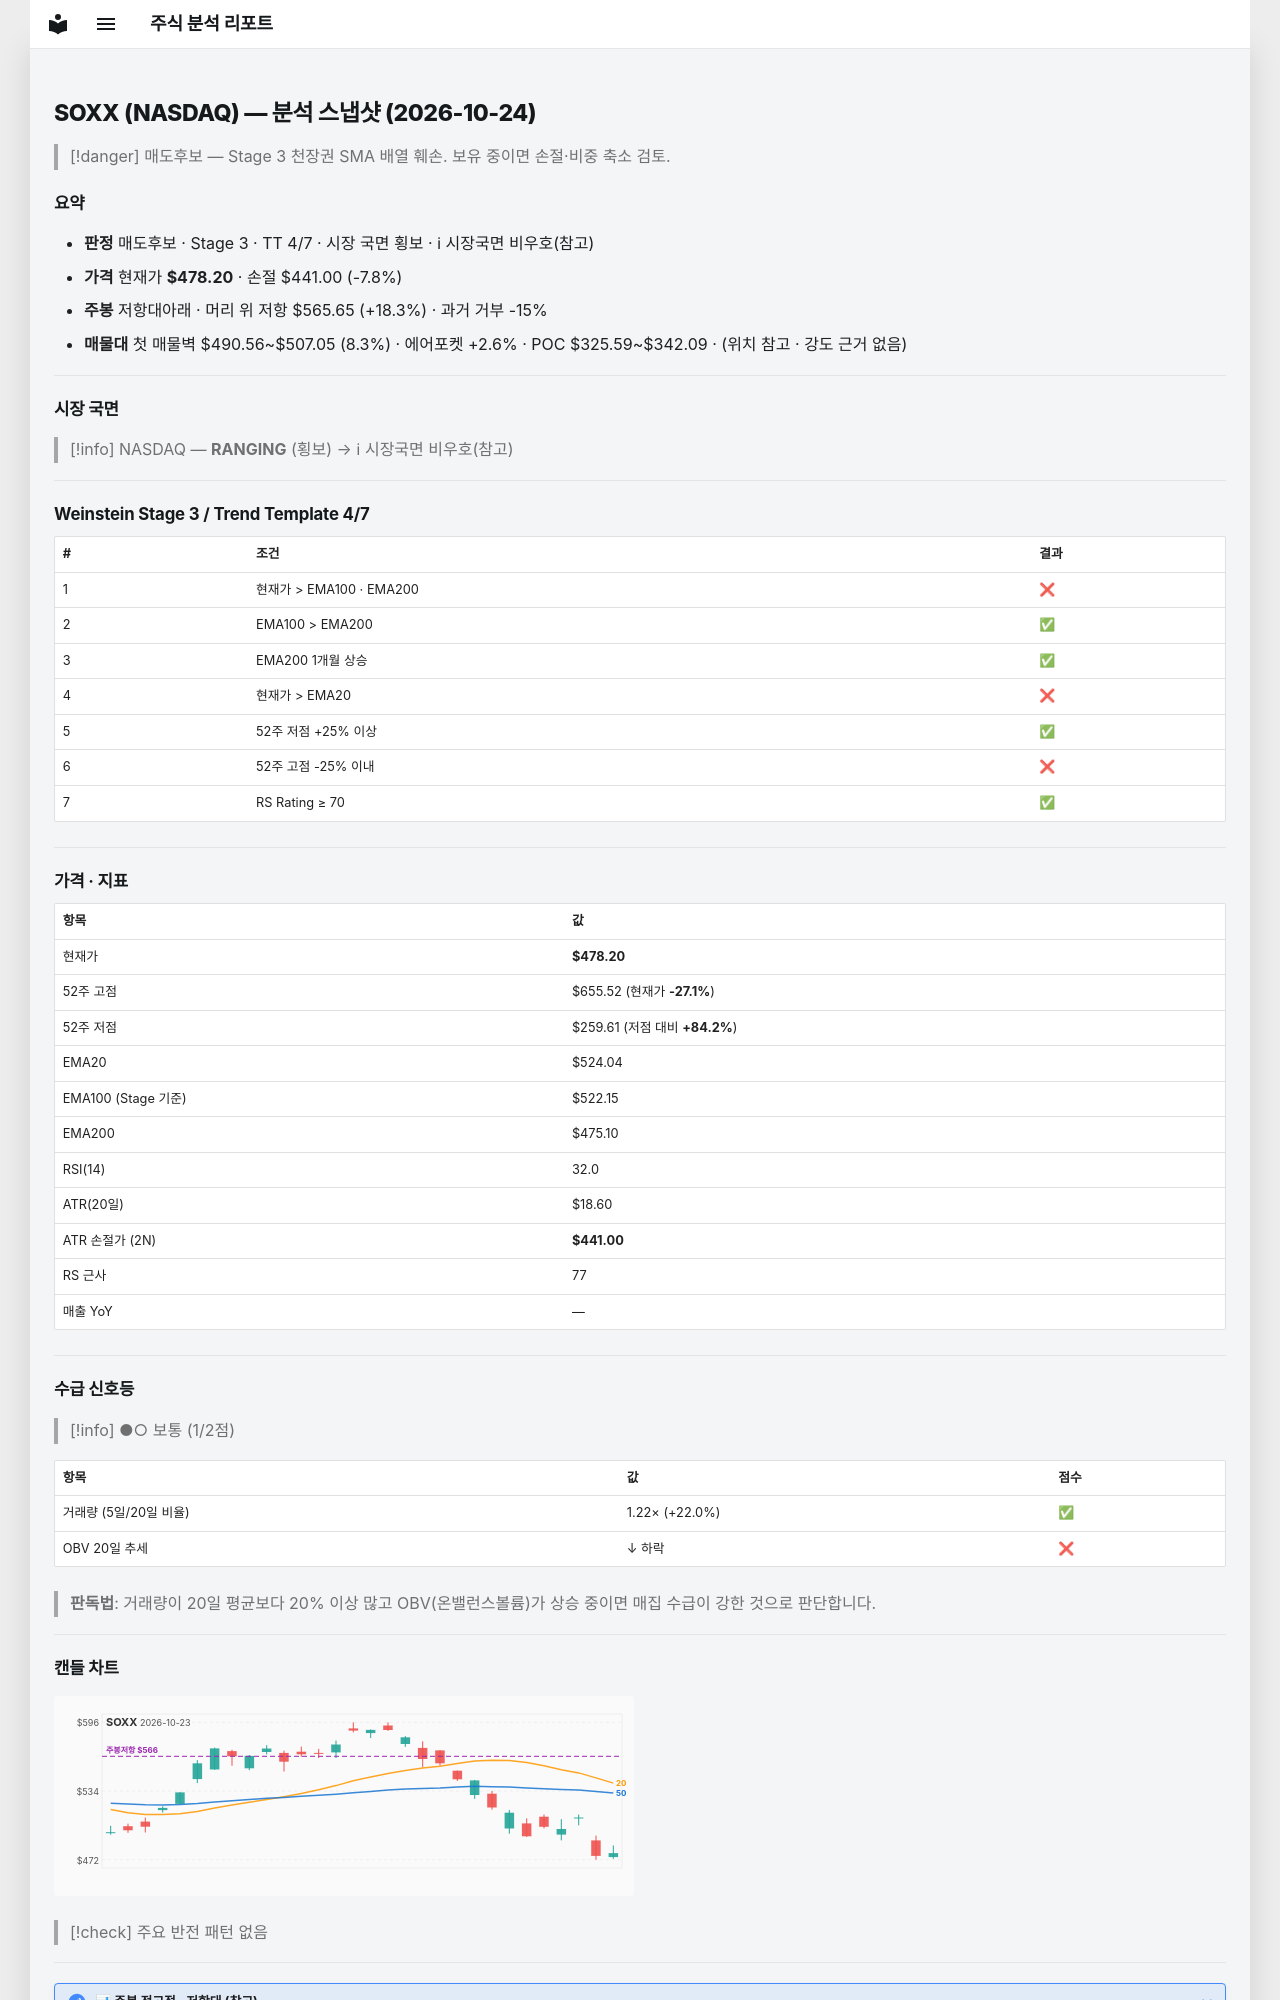

repository: soloandco/stock-reports · page: snapshots/SOXX-2026-10-24/index.html · generator: mkdocs

---
type: analysis-snapshot
title: SOXX 분석 스냅샷
ticker: SOXX
market: NASDAQ
created: 2026-10-24
updated: 2026-10-24
bar-date: 2026-10-23
verdict: 매도후보
real-rr: 2.35
sma50-gap-pct: -8.7
weekly-position: 저항대아래
weekly-overhead-price: 565.65
weekly-overhead-pct: 18.3
stage: 3
trend-template-score: 4
tt-max: 7
ma-set: ema-20-100-200
price: 478.20001220703125
stop-price: 441.003308609682
market-regime: RANGING
supply-demand-score: 1/2
supply-demand-label: 보통
status: tracking
tags:
  - stock-agent
  - watchlist
  - SOXX
  - analysis
related:
  - "[[analysis-template]]"
---

# SOXX (NASDAQ) — 분석 스냅샷 (2026-10-24)

> [!danger] 매도후보 — Stage 3 천장권
> SMA 배열 훼손. 보유 중이면 손절·비중 축소 검토.

## 요약

- **판정** 매도후보 · Stage 3 · TT 4/7 · 시장 국면 횡보 · ℹ 시장국면 비우호(참고)
- **가격** 현재가 **$478.20** · 손절 $441.00 (-7.8%)
- **주봉** 저항대아래 · 머리 위 저항 $565.65 (+18.3%) · 과거 거부 -15%
- **매물대** 첫 매물벽 $490.56~$507.05 (8.3%) · 에어포켓 +2.6% · POC $325.59~$342.09 · (위치 참고 · 강도 근거 없음)

---

## 시장 국면

> [!info] NASDAQ — **RANGING** (횡보) → ℹ 시장국면 비우호(참고)

---

## Weinstein Stage 3 / Trend Template 4/7

| # | 조건 | 결과 |
|---|------|------|
| 1 | 현재가 > EMA100 · EMA200 | ❌ |
| 2 | EMA100 > EMA200 | ✅ |
| 3 | EMA200 1개월 상승 | ✅ |
| 4 | 현재가 > EMA20 | ❌ |
| 5 | 52주 저점 +25% 이상 | ✅ |
| 6 | 52주 고점 -25% 이내 | ❌ |
| 7 | RS Rating ≥ 70 | ✅ |

---

## 가격 · 지표

| 항목 | 값 |
|------|---|
| 현재가 | **$478.20** |
| 52주 고점 | $655.52 (현재가 **-27.1%**) |
| 52주 저점 | $259.61 (저점 대비 **+84.2%**) |
| EMA20 | $524.04 |
| EMA100 (Stage 기준) | $522.15 |
| EMA200 | $475.10 |
| RSI(14) | 32.0 |
| ATR(20일) | $18.60 |
| ATR 손절가 (2N) | **$441.00** |
| RS 근사 | 77 |
| 매출 YoY | — |

---
## 수급 신호등

> [!info] ●○ 보통 (1/2점)

| 항목 | 값 | 점수 |
|------|------|------|
| 거래량 (5일/20일 비율) | 1.22× (+22.0%) | ✅ |
| OBV 20일 추세 | ↓ 하락 | ❌ |

> **판독법**: 거래량이 20일 평균보다 20% 이상 많고 OBV(온밸런스볼륨)가 상승 중이면 매집 수급이 강한 것으로 판단합니다.

---
